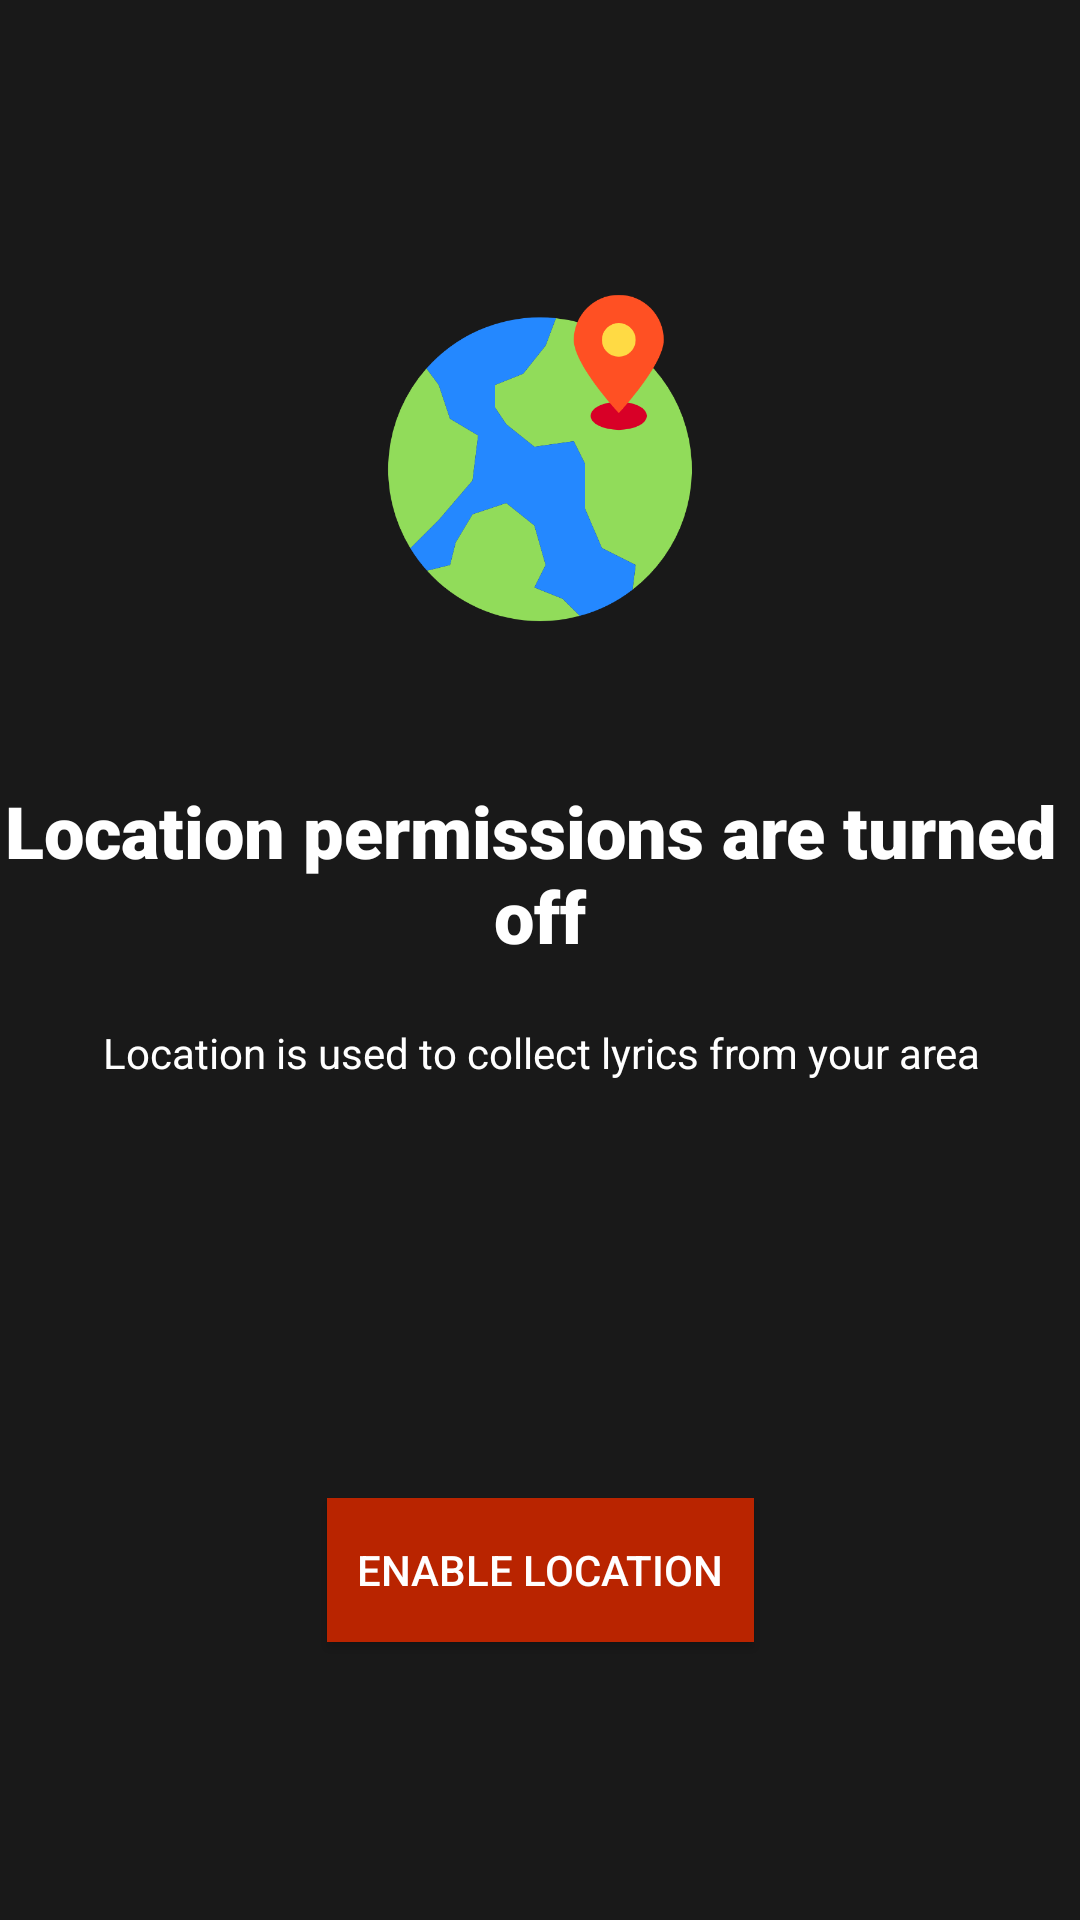

Write the Android layout XML for this screen, with the resource values it uses.
<!-- AndroidManifest.xml: application theme AppTheme -->
<!-- res/layout/fragment_collect_enable_location.xml -->
<?xml version="1.0" encoding="utf-8"?>
<androidx.constraintlayout.widget.ConstraintLayout
    xmlns:android="http://schemas.android.com/apk/res/android"
    xmlns:app="http://schemas.android.com/apk/res-auto"
    android:exported="true"
    android:id="@+id/enable_location_screen"
    android:layout_width="match_parent"
    android:layout_height="match_parent"
    android:clickable="true"
    android:focusable="true" >

    <TextView
        android:id="@+id/background"

        android:alpha="0.9"
        android:background="@color/black"

        android:layout_width="match_parent"
        android:layout_height="match_parent" />

    <ImageView
        android:id="@+id/location_image"

        android:contentDescription="@string/earth_drawable_description"
        android:src="@drawable/ic_earth"

        android:layout_width="wrap_content"
        android:layout_height="wrap_content"

        android:scaleType="fitXY"
        android:scaleX="0.6"
        android:scaleY="0.6"
        android:layout_marginTop="@dimen/earth_image_margin_top"
        app:layout_constraintVertical_bias="0.8"
        app:layout_constraintBottom_toTopOf="@+id/ask_location"
        app:layout_constraintEnd_toEndOf="parent"
        app:layout_constraintStart_toStartOf="parent"
        app:layout_constraintTop_toTopOf="parent" />

    <TextView
        android:id="@+id/ask_location"

        android:text="@string/location_turned_off_message"
        android:textColor="@color/white"
        android:textSize="@dimen/header_size"
        app:fontFamily="sans-serif-black"

        android:layout_width="wrap_content"
        android:layout_height="wrap_content"

        android:gravity="center"
        app:layout_constraintVertical_bias="0.45"
        app:layout_constraintBottom_toBottomOf="parent"
        app:layout_constraintEnd_toEndOf="parent"
        app:layout_constraintStart_toStartOf="parent"
        app:layout_constraintTop_toTopOf="parent" />

    <TextView
        android:id="@+id/reason_for_location"

        android:text="@string/location_usage_message"
        android:textColor="@color/white"
        android:textSize="@dimen/small_subtitle__size"

        android:layout_width="wrap_content"
        android:layout_height="wrap_content"

        android:layout_marginTop="@dimen/earth_image_margin_top"
        android:gravity="center"
        app:layout_constraintVertical_bias="0.0"
        app:layout_constraintEnd_toEndOf="@id/ask_location"
        app:layout_constraintStart_toStartOf="@id/ask_location"
        app:layout_constraintTop_toBottomOf="@id/ask_location" />

    <Button
        android:id="@+id/enable_location_button"

        android:textColor="@color/white"
        android:background="@color/colorPrimary"
        android:text="@string/location_settings_button"

        android:layout_width="wrap_content"
        android:layout_height="wrap_content"

        android:gravity="center"
        android:padding="@dimen/location_button_padding"
        app:layout_constraintVertical_bias="0.6"
        app:layout_constraintBottom_toBottomOf="@+id/background"
        app:layout_constraintEnd_toEndOf="parent"
        app:layout_constraintStart_toStartOf="parent"
        app:layout_constraintTop_toBottomOf="@+id/reason_for_location" />
</androidx.constraintlayout.widget.ConstraintLayout>
<!-- resources referenced by this layout -->
<resources>
  <color name="black">#000000</color>
  <color name="colorPrimary">#B92400</color>
  <color name="white">#ffffff</color>
  <dimen name="earth_image_margin_top">20sp</dimen>
  <dimen name="header_size">24sp</dimen>
  <dimen name="location_button_padding">10sp</dimen>
  <dimen name="small_subtitle__size">14sp</dimen>
  <!-- drawable ic_earth (drawable-xhdpi) -->
  <vector xmlns:android="http://schemas.android.com/apk/res/android"
      android:width="200dp"
      android:height="200dp"
      android:viewportWidth="64"
      android:viewportHeight="64">
    <path
        android:pathData="m34.82,7.15a26.991,26.991 0,0 1,13.63 48.25l0.55,-4.4 -6,-3 -3,-7v-8l-2,-4 -7,1 -5,-4 -2,-3v-4l5,-2 4,-5z"
        android:fillColor="#91dc5a"/>
    <path
        android:pathData="m21,28 l-1,8 -6,7 -5.05,5.05a26.959,26.959 0,0 1,2.86 -31.96l2.19,2.91 2,6z"
        android:fillColor="#91dc5a"/>
    <path
        android:pathData="m36,57 l3.06,3.06a26.551,26.551 0,0 1,-7.06 0.94,26.893 26.893,0 0,1 -20.09,-8.98l4.09,-1.02 1,-4 3,-5 6,-2 5,4 2,7 -2,4z"
        android:fillColor="#91dc5a"/>
    <path
        android:pathData="m49,51 l-0.55,4.4a26.769,26.769 0,0 1,-9.39 4.66l-3.06,-3.06 -5,-2 2,-4 -2,-7 -5,-4 -6,2 -3,5 -1,4 -4.09,1.02a25.924,25.924 0,0 1,-2.96 -3.97l5.05,-5.05 6,-7 1,-8 -5,-3 -2,-6 -2.19,-2.91a26.861,26.861 0,0 1,20.19 -9.09,26.22 26.22,0 0,1 2.82,0.15l-1.82,4.85 -4,5 -5,2v4l2,3 5,4 7,-1 2,4v8l3,7z"
        android:fillColor="#2488ff"/>
    <path
        android:pathData="M41,24.5a5,2.5 0,1 0,10 0a5,2.5 0,1 0,-10 0z"
        android:fillColor="#d80027"/>
    <path
        android:pathData="m46,3a8,8 0,0 1,8 8c0,4.42 -8,13 -8,13s-8,-8.58 -8,-13a8,8 0,0 1,8 -8z"
        android:fillColor="#ff5023"/>
    <path
        android:pathData="M46,11m-3,0a3,3 0,1 1,6 0a3,3 0,1 1,-6 0"
        android:fillColor="#ffda44"/>
  </vector>
  <string name="earth_drawable_description">Earth with a pin</string>
  <string name="location_settings_button">Enable Location</string>
  
      // SharedPreferences
  <string name="location_turned_off_message">Location permissions are turned \noff</string>
  <string name="location_usage_message">Location is used to collect lyrics from your area</string>
  <style name="AppTheme" parent="Theme.MaterialComponents.Light">
          
          <item name="colorPrimary">@color/colorPrimary</item>
          <item name="colorPrimaryDark">@color/colorPrimaryDark</item>
          <item name="colorAccent">@color/colorAccent</item>
      </style>
  <color name="colorPrimaryDark">#801b03</color>
  <color name="colorAccent">#D81B60</color>
</resources>
